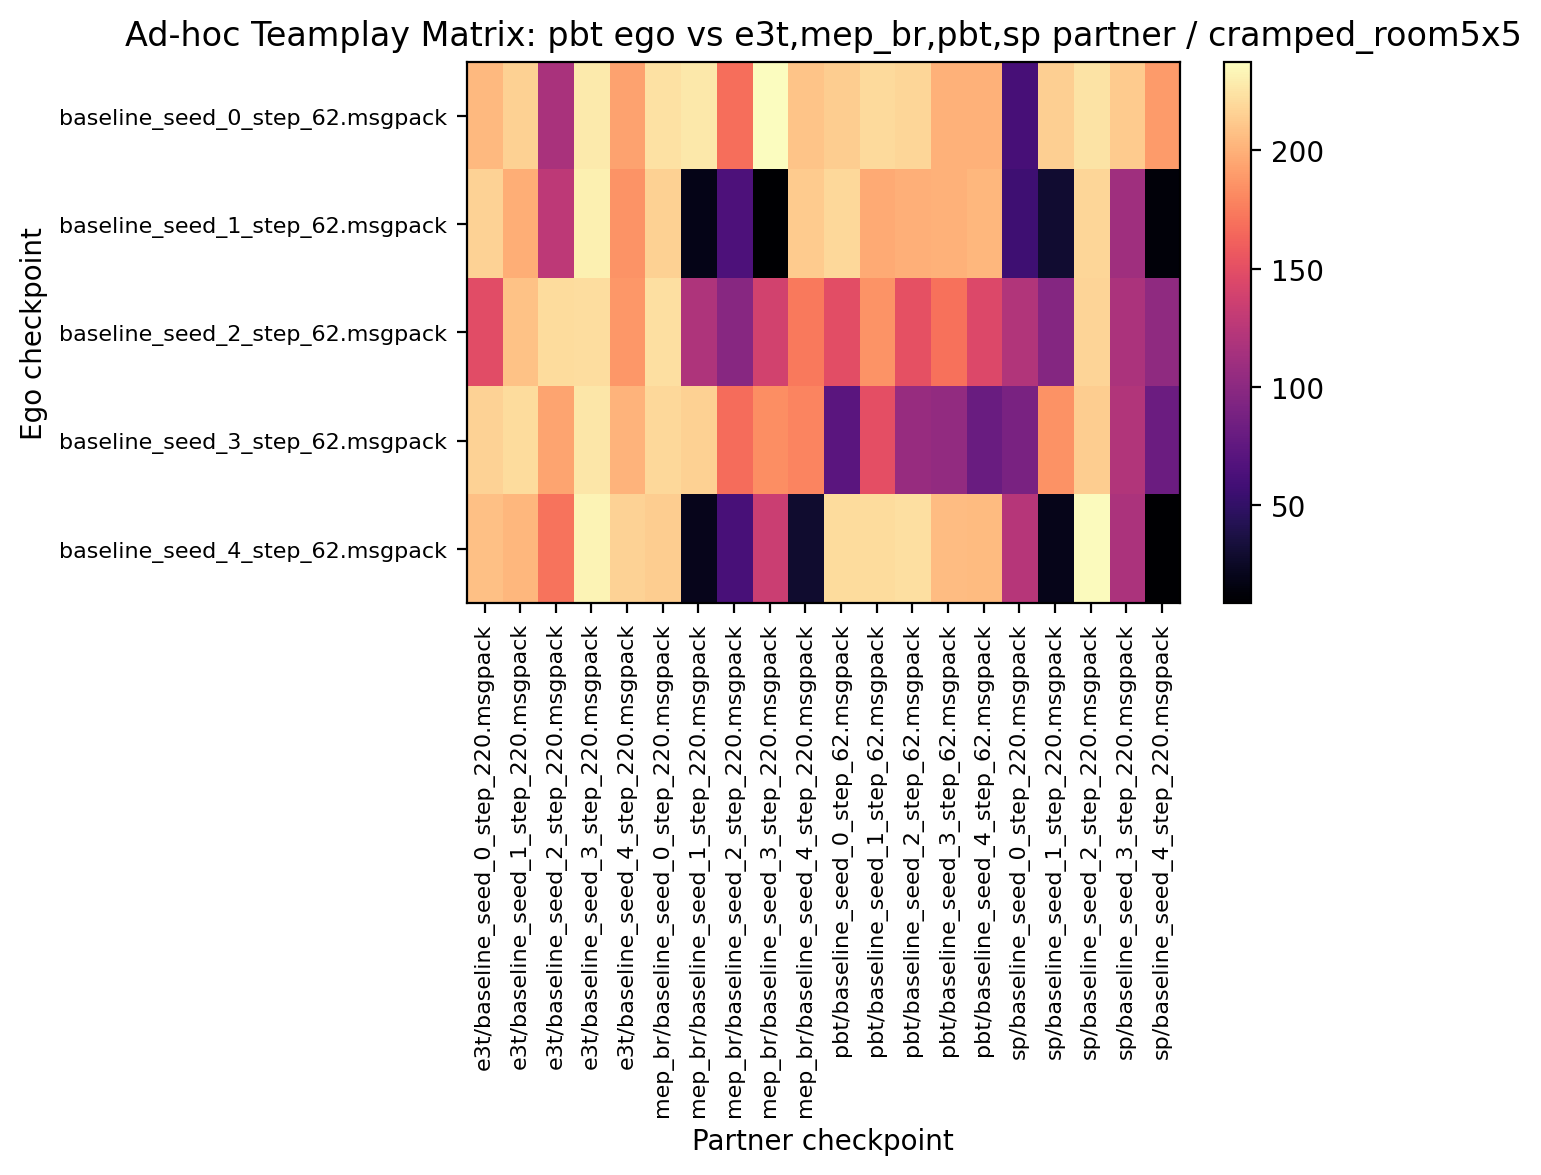

The data file committed next to this chart (first rows):
203.593750, 215.468750, 116.718750, 227.968750, 192.812500, 223.281250, 227.500000, 168.593750, 237.343750, 209.218750, 214.062500, 220.000000, 217.812500, 200.625000, 200.156250, 60.937500, 215.000000, 224.531250, 212.656250, 189.687500
216.6, 198.4, 127.3, 230.9, 186.4, 215.3, 19.53, 64.84, 8.906, 212.7, 219.1, 196.9, 199.1, 200.5, 203, 56.72, 29.53, 218.4, 111.4, 13.28
148.9, 208.8, 221.2, 221.9, 188, 223, 119.1, 97.66, 138.6, 173.4, 149.5, 186.4, 151.1, 170.3, 144.8, 120.5, 95.78, 217.7, 117, 102.3
215.9, 220.6, 193.8, 226.1, 200.9, 219.2, 215.6, 167.7, 183.8, 179.1, 71.88, 150.2, 106.9, 104.4, 81.09, 89.84, 185.5, 213.9, 120.6, 81.56
207.5, 203, 170.9, 232, 215.9, 213.6, 20.94, 62.34, 134.7, 28.59, 220.5, 220.6, 222.5, 206.1, 204.7, 123.9, 20.31, 235.8, 117.2, 9.062
